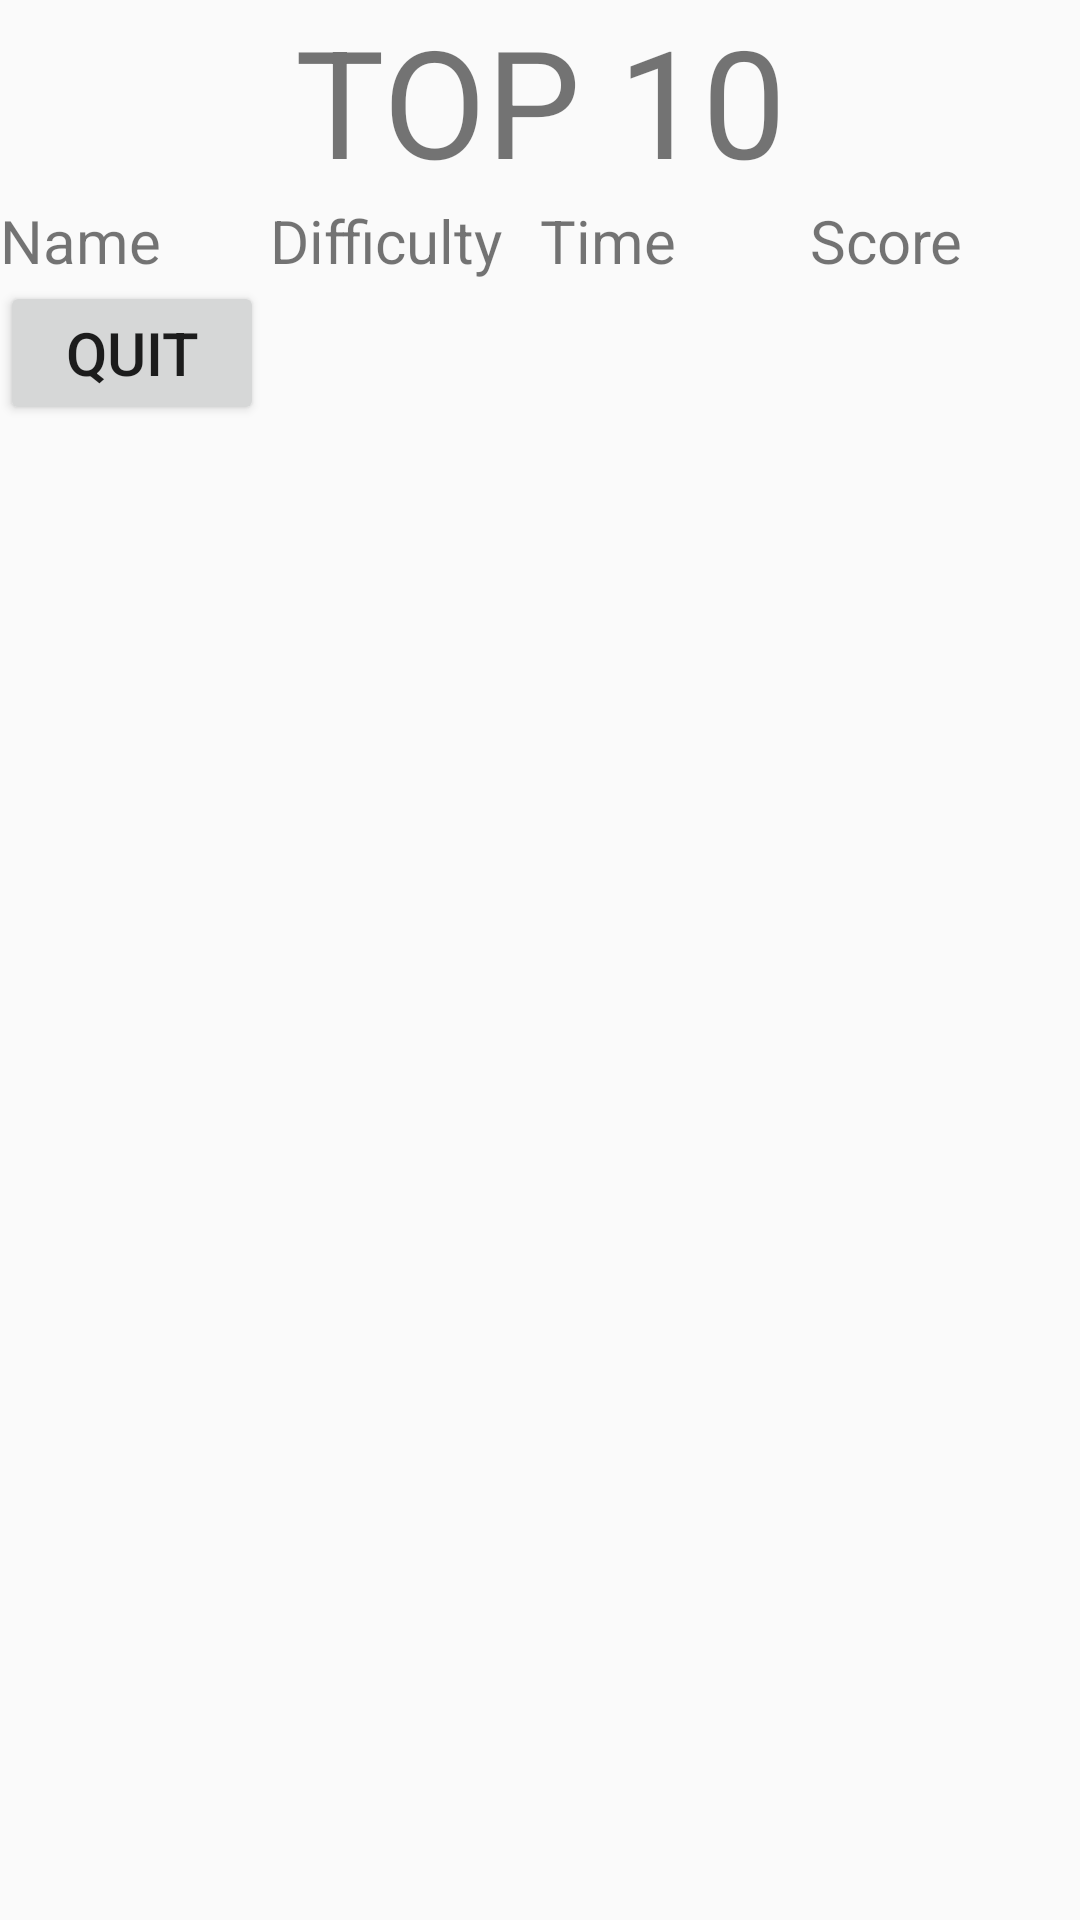

Here is an Android app screen rendered from its layout file. Give the layout XML and the strings, colors and styles it references.
<!-- AndroidManifest.xml: application theme AppTheme -->
<!-- res/layout/activity_ranking_screen.xml -->
<?xml version="1.0" encoding="utf-8"?>
<LinearLayout xmlns:android="http://schemas.android.com/apk/res/android"
    xmlns:app="http://schemas.android.com/apk/res-auto"
    xmlns:tools="http://schemas.android.com/tools"
    android:layout_width="match_parent"
    android:layout_height="match_parent"
    tools:context=".ranking_screen"
    android:orientation="vertical">


    <TextView
        android:layout_width="match_parent"
        android:layout_height="wrap_content"
        android:text="TOP 10"
        android:textSize="50dp"
        android:gravity="center_horizontal"/>

    <LinearLayout
        android:layout_width="match_parent"
        android:layout_height="wrap_content"
        android:orientation="horizontal">

        <TextView
            android:layout_width="match_parent"
            android:layout_height="wrap_content"
            android:layout_weight="1"
            android:textSize="20dp"
            android:text="Name"/>

        <TextView
        android:layout_width="match_parent"
        android:layout_height="wrap_content"
        android:layout_weight="1"
        android:textSize="20dp"
        android:text="Difficulty"/>

        <TextView
            android:layout_width="match_parent"
            android:layout_height="wrap_content"
            android:layout_weight="1"
            android:textSize="20dp"
            android:text="Time"/>

        <TextView
            android:layout_width="match_parent"
            android:layout_height="wrap_content"
            android:layout_weight="1"
            android:textSize="20dp"
            android:text="Score"/>

    </LinearLayout>

    <LinearLayout
        android:layout_width="match_parent"
        android:layout_height="wrap_content"
        android:orientation="horizontal">

        <ListView
            android:layout_width="match_parent"
            android:layout_height="wrap_content"
            android:id="@+id/name_list"
            android:layout_weight="1"/>

        <ListView
            android:layout_width="match_parent"
            android:layout_height="wrap_content"
            android:id="@+id/diff_list"
            android:layout_weight="1"/>

        <ListView
            android:layout_width="match_parent"
            android:layout_height="wrap_content"
            android:id="@+id/usedtime_list"
            android:layout_weight="1"/>

        <ListView
            android:layout_width="match_parent"
            android:layout_height="wrap_content"
            android:id="@+id/score_list"
            android:layout_weight="1"/>

    </LinearLayout>

    <Button
        android:id="@+id/quit"
        android:layout_width="wrap_content"
        android:layout_height="wrap_content"
        android:textSize="20dp"
        android:text="Quit"/>


</LinearLayout>
<!-- resources referenced by this layout -->
<resources>
  <style name="AppTheme" parent="Theme.AppCompat.Light.DarkActionBar">
          
          <item name="colorPrimary">@color/colorPrimary</item>
          <item name="colorPrimaryDark">@color/colorPrimaryDark</item>
          <item name="colorAccent">@color/colorAccent</item>
      </style>
  <!-- not gathered from this repository: default colours our renderer supplied (Android Studio template values) -->
  <color name="colorPrimary">#FF6200EE</color>
  <color name="colorPrimaryDark">#FF3700B3</color>
  <color name="colorAccent">#FF03DAC5</color>
</resources>
